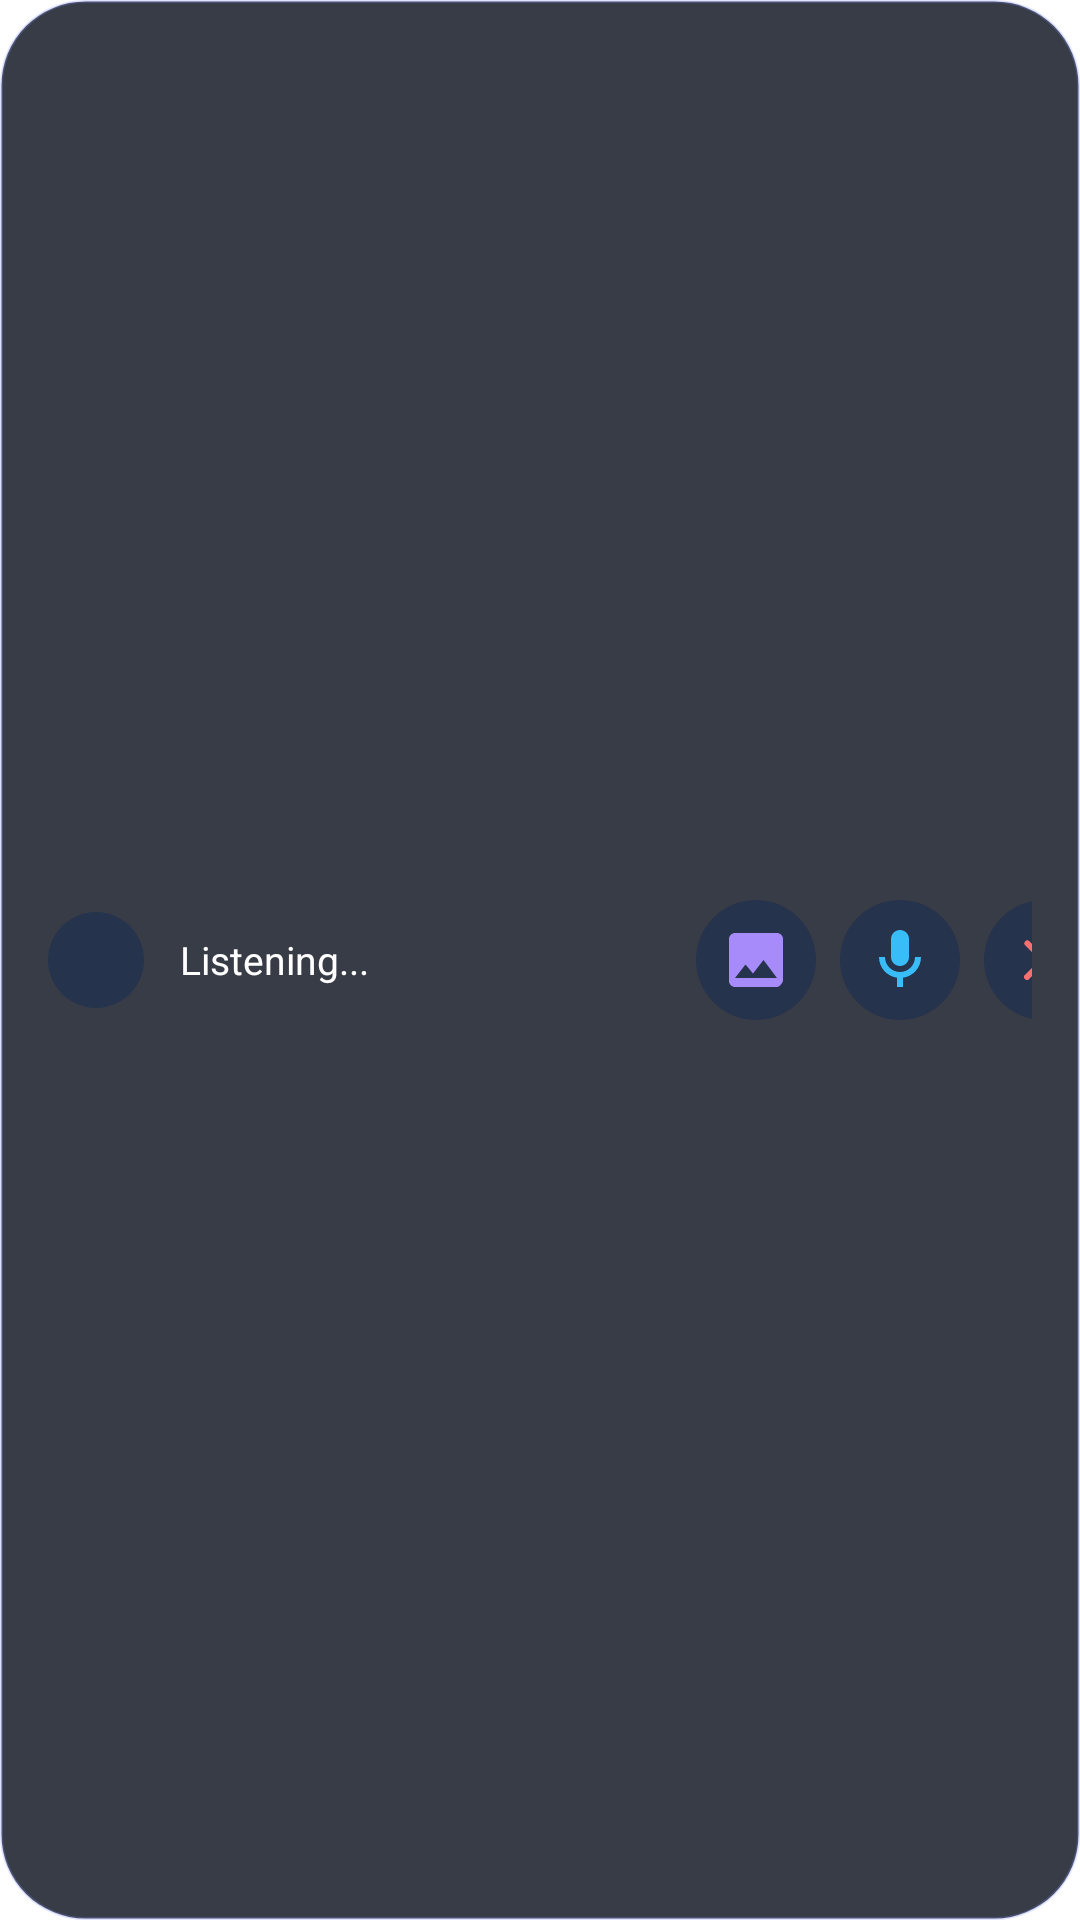

This screen was rendered from an Android layout file. Write that file and the resources it references.
<!-- AndroidManifest.xml: application theme Theme.GeminiAssistant -->
<!-- res/layout/layout_floating_bar.xml -->
<?xml version="1.0" encoding="utf-8"?>
<LinearLayout xmlns:android="http://schemas.android.com/apk/res/android"
    android:id="@+id/floatingBarContainer"
    android:layout_width="wrap_content"
    android:layout_height="wrap_content"
    android:orientation="horizontal"
    android:background="@drawable/bg_floating_bar"
    android:paddingStart="16dp"
    android:paddingTop="10dp"
    android:paddingEnd="16dp"
    android:paddingBottom="10dp"
    android:gravity="center_vertical"
    android:elevation="12dp">

    
    <View
        android:id="@+id/orbIndicator"
        android:layout_width="32dp"
        android:layout_height="32dp"
        android:background="@drawable/bg_circle_button" />

    
    <TextView
        android:id="@+id/tvStatus"
        android:layout_width="160dp"
        android:layout_height="wrap_content"
        android:layout_marginStart="12dp"
        android:layout_marginEnd="12dp"
        android:text="Listening..."
        android:textColor="#FFFFFF"
        android:textSize="13sp"
        android:maxLines="2"
        android:ellipsize="end" />

    
    <ImageButton
        android:id="@+id/btnCapture"
        android:layout_width="40dp"
        android:layout_height="40dp"
        android:background="@drawable/bg_circle_button"
        android:src="@drawable/ic_screenshot"
        android:contentDescription="Capture Screen"
        android:layout_marginEnd="8dp" />

    
    <ImageButton
        android:id="@+id/btnMute"
        android:layout_width="40dp"
        android:layout_height="40dp"
        android:background="@drawable/bg_circle_button"
        android:src="@drawable/ic_mic"
        android:contentDescription="Mute Voice"
        android:layout_marginEnd="8dp" />

    
    <ImageButton
        android:id="@+id/btnClose"
        android:layout_width="40dp"
        android:layout_height="40dp"
        android:background="@drawable/bg_circle_button"
        android:src="@drawable/ic_close"
        android:contentDescription="Disconnect" />

</LinearLayout>
<!-- resources referenced by this layout -->
<resources>
  <!-- drawable bg_circle_button (drawable) -->
  <?xml version="1.0" encoding="utf-8"?>
  <shape xmlns:android="http://schemas.android.com/apk/res/android"
      android:shape="oval">
      <solid android:color="#26334D" />
  </shape>
  <!-- drawable bg_floating_bar (drawable) -->
  <?xml version="1.0" encoding="utf-8"?>
  <shape xmlns:android="http://schemas.android.com/apk/res/android"
      android:shape="rectangle">
      <corners android:radius="28dp" />
      <solid android:color="#D9161B26" />
      <stroke
          android:width="1dp"
          android:color="#40818CF8" />
  </shape>
  <!-- drawable ic_close (drawable) -->
  <?xml version="1.0" encoding="utf-8"?>
  <vector xmlns:android="http://schemas.android.com/apk/res/android"
      android:width="24dp"
      android:height="24dp"
      android:viewportWidth="24"
      android:viewportHeight="24">
      <path
          android:fillColor="#F87171"
          android:pathData="M18.3,5.71a1,1 0 0,0 -1.41,0L12,10.59 7.11,5.7A1,1 0 0,0 5.7,7.11L10.59,12 5.7,16.89a1,1 0 1,0 1.41,1.41L12,13.41l4.89,4.89a1,1 0 0,0 1.41,-1.41L13.41,12l4.89,-4.89A1,1 0 0,0 18.3,5.71Z"/>
  </vector>
  <!-- drawable ic_mic (drawable) -->
  <?xml version="1.0" encoding="utf-8"?>
  <vector xmlns:android="http://schemas.android.com/apk/res/android"
      android:width="24dp"
      android:height="24dp"
      android:viewportWidth="24"
      android:viewportHeight="24">
      <path
          android:fillColor="#38BDF8"
          android:pathData="M12,14c1.66,0 3,-1.34 3,-3V5c0,-1.66 -1.34,-3 -3,-3S9,3.34 9,5v6c0,1.66 1.34,3 3,3zm5,-3c0,2.76 -2.24,5 -5,5s-5,-2.24 -5,-5H5c0,3.53 2.61,6.43 6,6.92V21h2v-3.08c3.39,-0.49 6,-3.39 6,-6.92h-2z"/>
  </vector>
  <!-- drawable ic_screenshot (drawable) -->
  <?xml version="1.0" encoding="utf-8"?>
  <vector xmlns:android="http://schemas.android.com/apk/res/android"
      android:width="24dp"
      android:height="24dp"
      android:viewportWidth="24"
      android:viewportHeight="24">
      <path
          android:fillColor="#A78BFA"
          android:pathData="M21,19V5c0,-1.1 -0.9,-2 -2,-2H5c-1.1,0 -2,0.9 -2,2v14c0,1.1 0.9,2 2,2h14c1.1,0 2,-1.9 2,-2zM8.5,13.5l2.5,3.01L14.5,12l4.5,6H5l3.5,-4.5z"/>
  </vector>
  <style name="Theme.GeminiAssistant" parent="Theme.MaterialComponents.DayNight.NoActionBar">
          <item name="colorPrimary">#6366F1</item>
          <item name="colorPrimaryVariant">#4F46E5</item>
          <item name="colorOnPrimary">#FFFFFF</item>
          <item name="android:statusBarColor">#0F172A</item>
          <item name="android:navigationBarColor">#0F172A</item>
      </style>
</resources>
